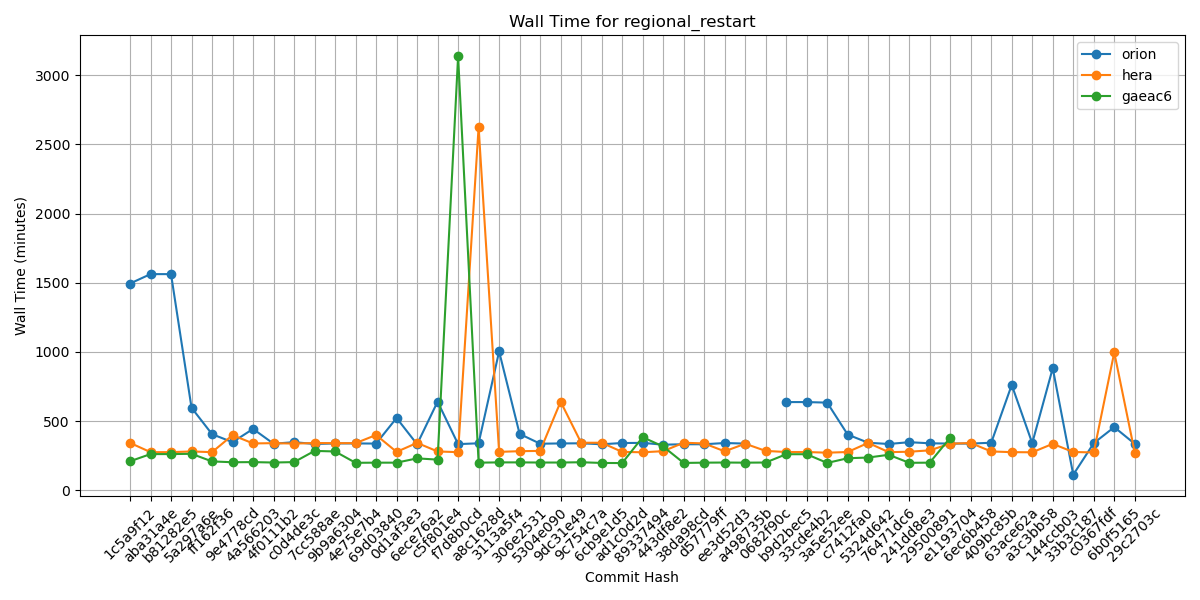

The table this chart was drawn from, first rows:
Hash, orion, hera, gaeac6
1c5a9f12, 1494, 342, 209
aba31a4e, 1562, 275, 261
b81282e5, 1562, 275, 261
5a297a6e, 596, 280, 263
ff162f36, 405, 275, 208
9e4778cd, 347, 398, 202
4a566203, 443, 338, 203
4f0111b2, 336, 340, 200
c0d4de3c, 347, 337, 203
7cc588ae, 334, 341, 284
9b9a6304, 338, 340, 280
4e75e7b4, 338, 340, 198
69d03840, 337, 399, 199
0d1af3e3, 522, 277, 199
6ece76a2, 332, 342, 230
c5f801e4, 640, 280, 221
f7d8b0cd, 333, 275, 3137
a8c1628d, 339, 2625, 199
3113a5f4, 1003, 277, 201
306e2531, 407, 282, 201
5304e090, 336, 284, 200
9dc31e49, 338, 640, 200
9c754c7a, 339, 343, 202
6cb9e1d5, 332, 343, 197
ad1c0d2d, 341, 277, 196
89337494, 342, 274, 383
443df8e2, 329, 282, 316
38da98cd, 332, 343, 197
d57779ff, 332, 338, 199
ee3d52d3, 341, 281, 200
a498735b, 337, 336, 199
0682f90c, , 284, 200
b9d2bec5, 637, 276, 260
33cde4b2, 637, 276, 260
3a5e52ee, 633, 271, 197
c7412fa0, 402, 276, 231
5324d642, 343, 342, 236
76471dc6, 334, 275, 256
241dd8e3, 347, 278, 198
29500891, 339, 288, 199
e1193704, 337, 336, 379
6ec6b458, 337, 341, 
409bc85b, 343, 280, 
63ace62a, 761, 275, 
a3c3bb58, 340, 274, 
144ccb03, 882, 335, 
33b3c187, 112, 276, 
c0367fdf, 340, 273, 
6b0f5165, 456, 996, 
29c2703c, 335, 272, 
